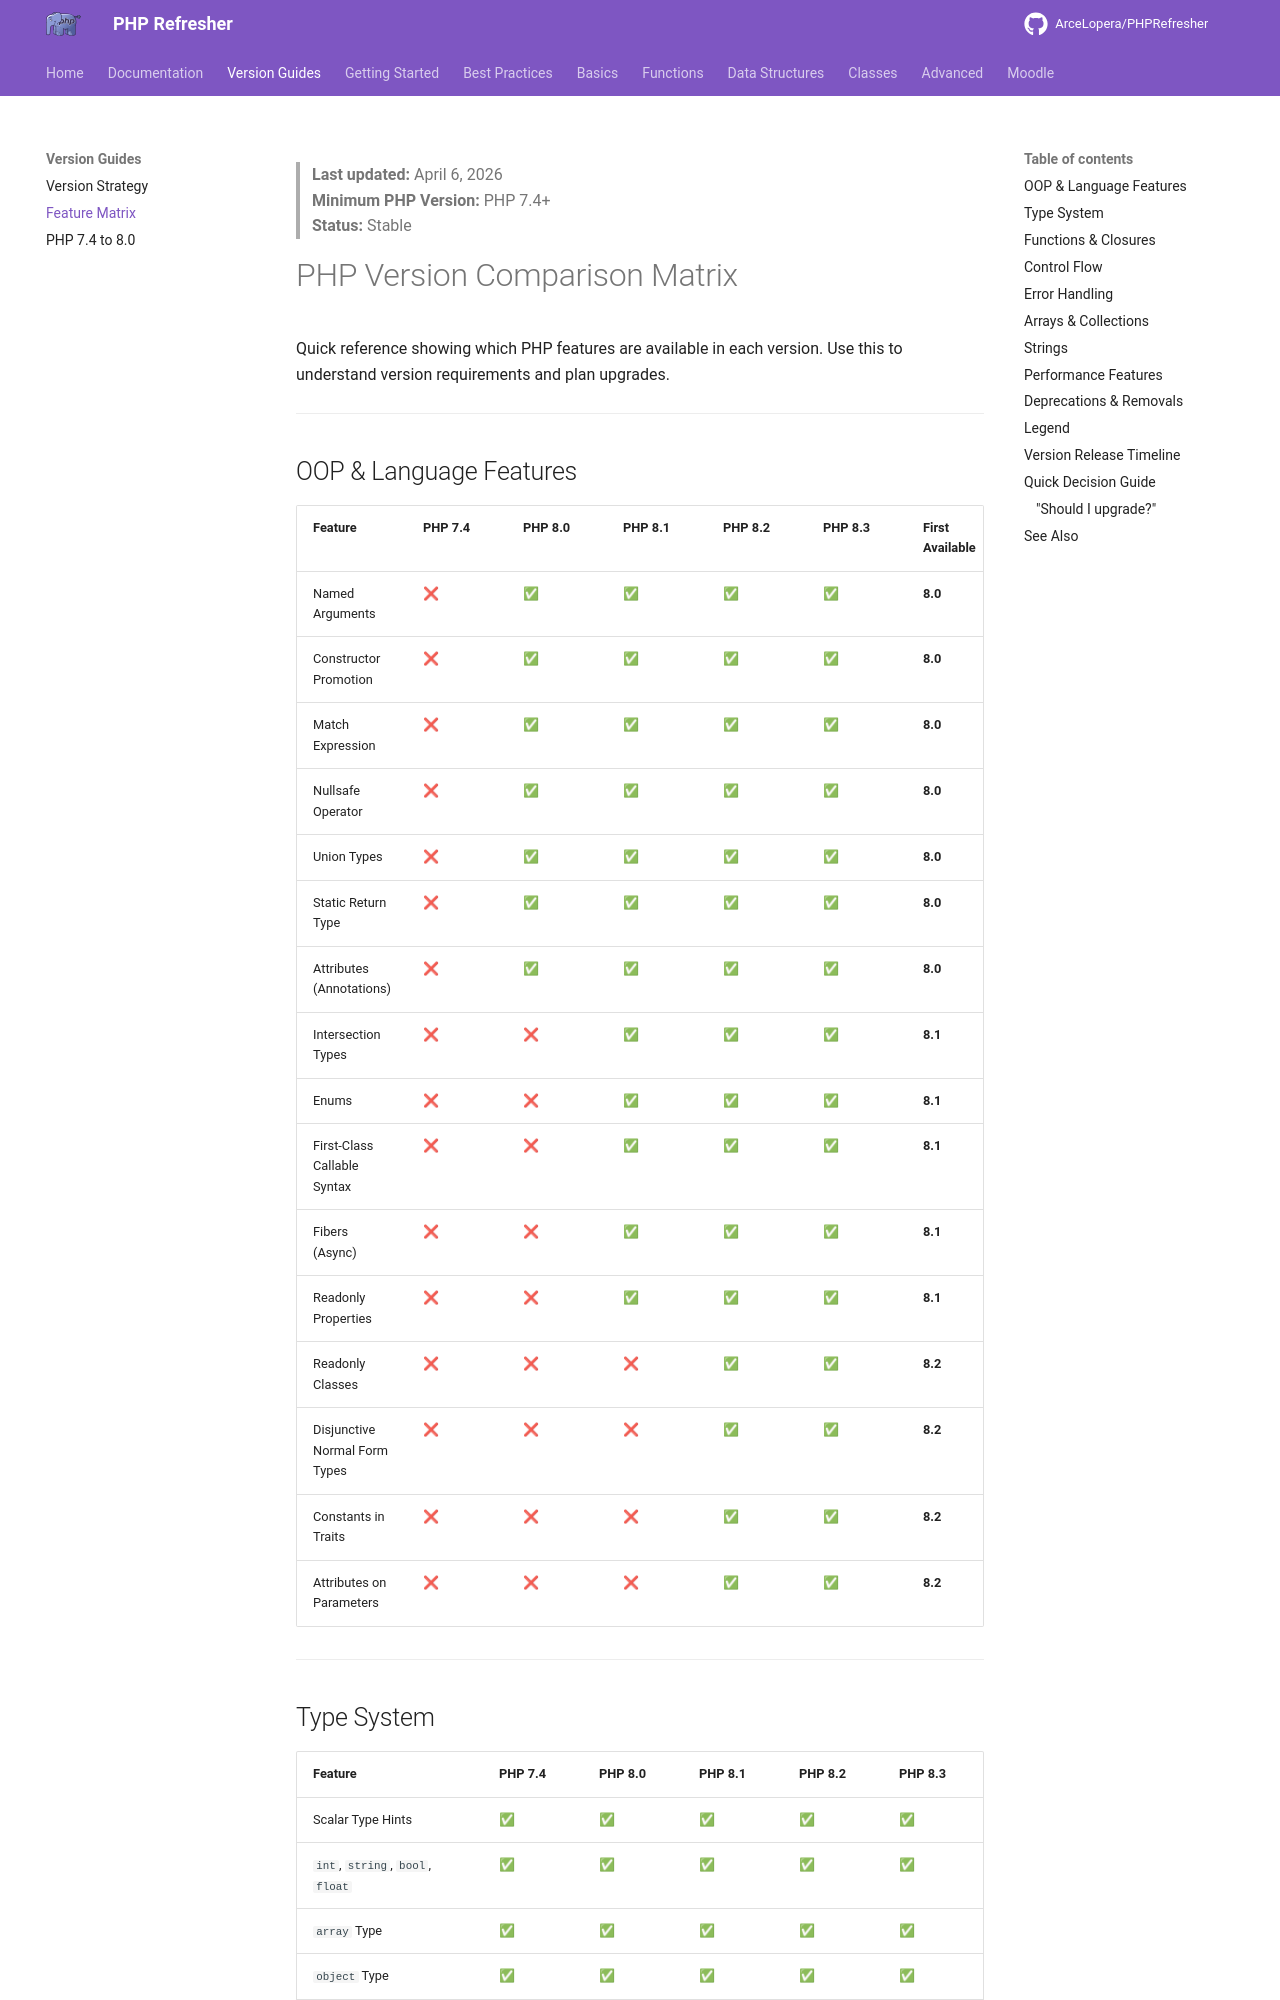

repository: ArceLopera/PHPRefresher · page: getting-started/upgrades/version-comparison/index.html · generator: mkdocs

> **Last updated:** April 6, 2026  
> **Minimum PHP Version:** PHP 7.4+  
> **Status:** Stable

# PHP Version Comparison Matrix

Quick reference showing which PHP features are available in each version. Use this to understand version requirements and plan upgrades.

---

## OOP & Language Features

| Feature | PHP 7.4 | PHP 8.0 | PHP 8.1 | PHP 8.2 | PHP 8.3 | First Available |
|---------|---------|---------|---------|---------|---------|-----------------|
| Named Arguments | ❌ | ✅ | ✅ | ✅ | ✅ | **8.0** |
| Constructor Promotion | ❌ | ✅ | ✅ | ✅ | ✅ | **8.0** |
| Match Expression | ❌ | ✅ | ✅ | ✅ | ✅ | **8.0** |
| Nullsafe Operator | ❌ | ✅ | ✅ | ✅ | ✅ | **8.0** |
| Union Types | ❌ | ✅ | ✅ | ✅ | ✅ | **8.0** |
| Static Return Type | ❌ | ✅ | ✅ | ✅ | ✅ | **8.0** |
| Attributes (Annotations) | ❌ | ✅ | ✅ | ✅ | ✅ | **8.0** |
| Intersection Types | ❌ | ❌ | ✅ | ✅ | ✅ | **8.1** |
| Enums | ❌ | ❌ | ✅ | ✅ | ✅ | **8.1** |
| First-Class Callable Syntax | ❌ | ❌ | ✅ | ✅ | ✅ | **8.1** |
| Fibers (Async) | ❌ | ❌ | ✅ | ✅ | ✅ | **8.1** |
| Readonly Properties | ❌ | ❌ | ✅ | ✅ | ✅ | **8.1** |
| Readonly Classes | ❌ | ❌ | ❌ | ✅ | ✅ | **8.2** |
| Disjunctive Normal Form Types | ❌ | ❌ | ❌ | ✅ | ✅ | **8.2** |
| Constants in Traits | ❌ | ❌ | ❌ | ✅ | ✅ | **8.2** |
| Attributes on Parameters | ❌ | ❌ | ❌ | ✅ | ✅ | **8.2** |

---
